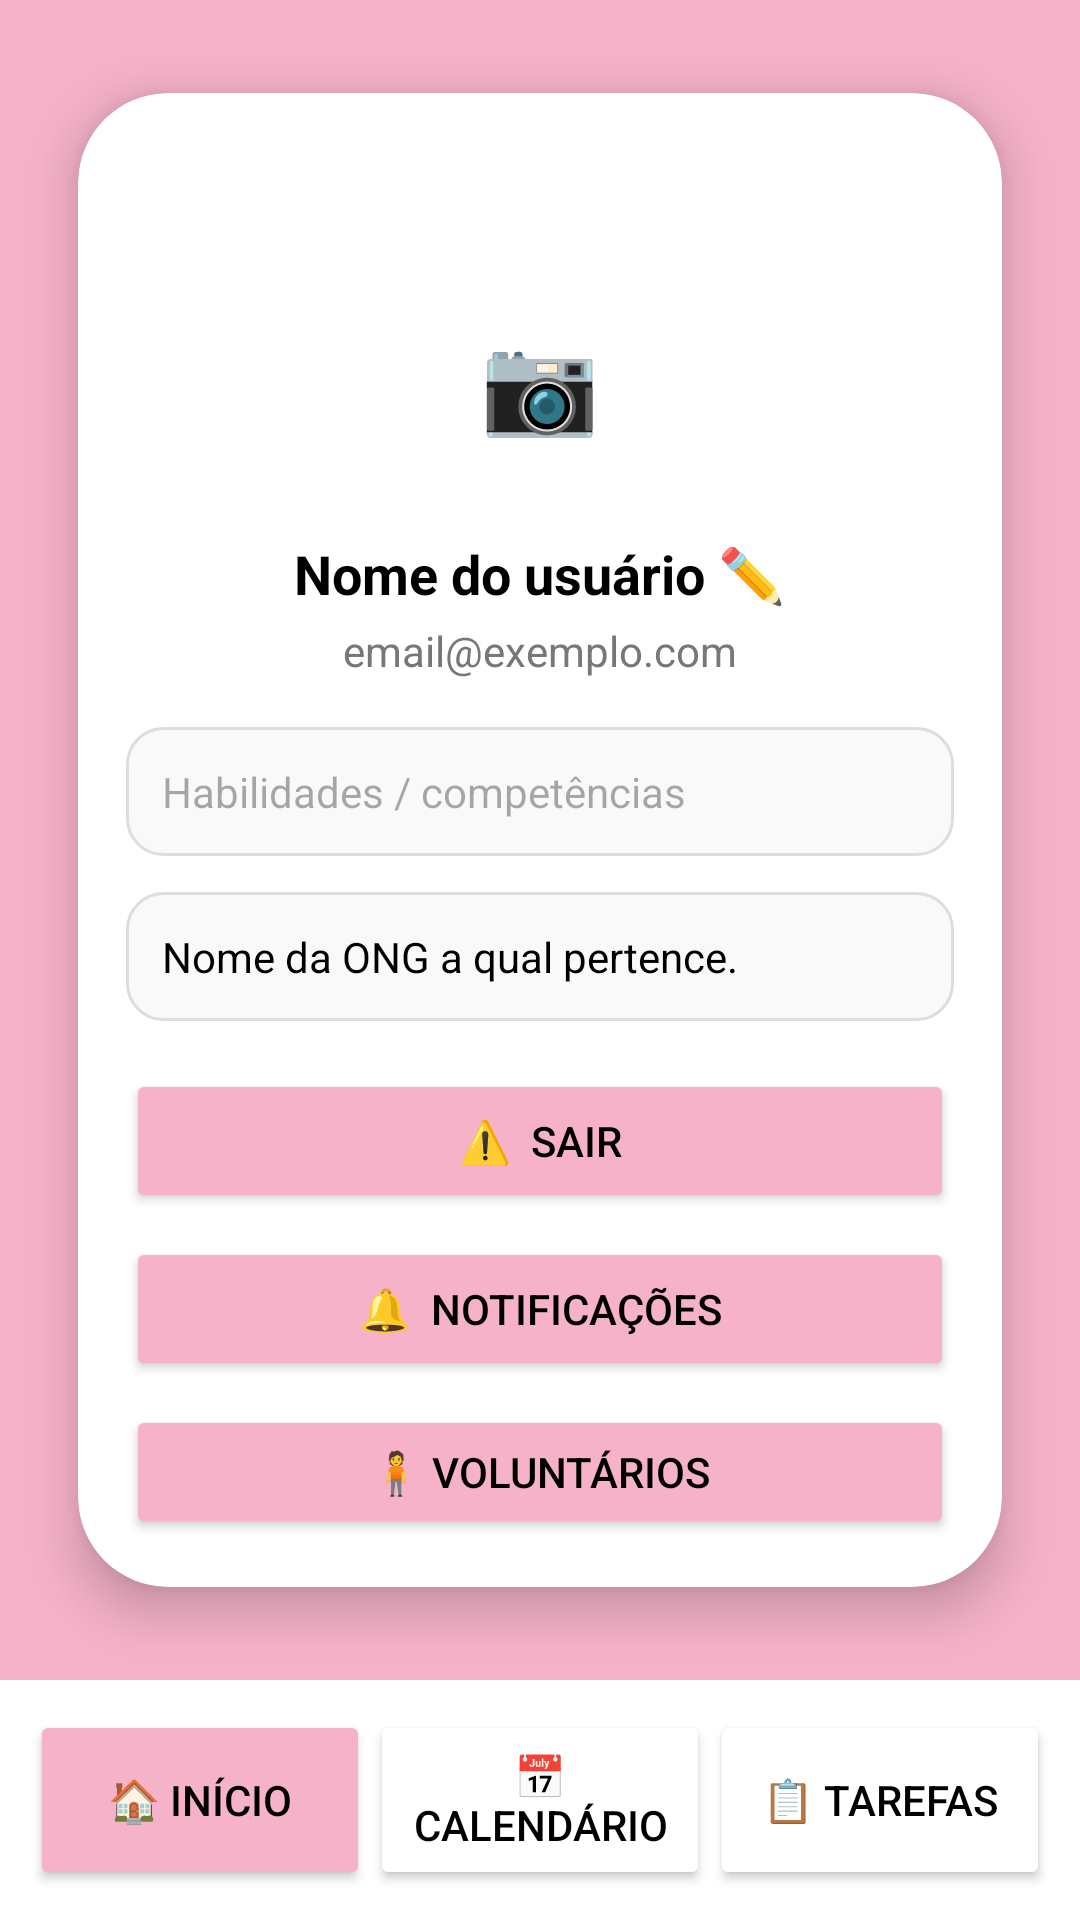

Android layout source for this screen:
<!-- AndroidManifest.xml: application theme Theme.Ong_1 -->
<!-- res/layout/activity_perfil.xml -->
<androidx.constraintlayout.widget.ConstraintLayout
    xmlns:android="http://schemas.android.com/apk/res/android"
    xmlns:app="http://schemas.android.com/apk/res-auto"
    xmlns:tools="http://schemas.android.com/tools"
    android:layout_width="match_parent"
    android:layout_height="match_parent"
    android:background="#F6B2C9"
    tools:context=".PerfilActivity">

    
    <androidx.cardview.widget.CardView
        android:id="@+id/card_perfil"
        android:layout_width="0dp"
        android:layout_height="0dp"
        app:cardCornerRadius="30dp"
        app:cardElevation="10dp"
        app:cardBackgroundColor="#FFFFFF"
        app:cardPreventCornerOverlap="false"
        app:cardUseCompatPadding="true"
        app:layout_constraintTop_toTopOf="parent"
        app:layout_constraintBottom_toTopOf="@+id/barra_navegacao"
        app:layout_constraintStart_toStartOf="parent"
        app:layout_constraintEnd_toEndOf="parent"
        android:layout_margin="16dp">

        <RelativeLayout
            android:layout_width="match_parent"
            android:layout_height="match_parent"
            android:padding="16dp">



            
            <TextView
                android:id="@+id/icone_perfil"
                android:layout_width="80dp"
                android:layout_height="80dp"
                android:layout_centerHorizontal="true"
                android:layout_marginTop="40dp"
                android:gravity="center"
                android:text="📷"
                android:textSize="32sp" />

            
            <TextView
                android:id="@+id/nome_usuario"
                android:layout_width="wrap_content"
                android:layout_height="wrap_content"
                android:layout_below="@id/icone_perfil"
                android:layout_centerHorizontal="true"
                android:layout_marginTop="12dp"
                android:text="Nome do usuário ✏️"
                android:textColor="#000000"
                android:textSize="18sp"
                android:textStyle="bold" />

            
            <TextView
                android:id="@+id/email_usuario"
                android:layout_width="wrap_content"
                android:layout_height="wrap_content"
                android:layout_below="@id/nome_usuario"
                android:layout_centerHorizontal="true"
                android:layout_marginTop="4dp"
                android:text="email@exemplo.com"
                android:textColor="#777777"
                android:textSize="14sp" />

            
            <EditText
                android:id="@+id/input_habilidades"
                android:layout_width="match_parent"
                android:layout_height="wrap_content"
                android:layout_below="@id/email_usuario"
                android:layout_marginTop="16dp"
                android:background="@drawable/texto_fundo"
                android:hint="Habilidades / competências"
                android:padding="12dp"
                android:textColor="#000000"
                android:textSize="14sp" />

            
            <TextView
                android:id="@+id/descricao_ong"
                android:layout_width="match_parent"
                android:layout_height="wrap_content"
                android:layout_below="@id/input_habilidades"
                android:layout_marginTop="12dp"
                android:background="@drawable/texto_fundo"
                android:padding="12dp"
                android:text="Nome da ONG a qual pertence."
                android:textColor="#000000"
                android:textSize="14sp" />

            
            <LinearLayout
                android:layout_width="match_parent"
                android:layout_height="wrap_content"
                android:layout_below="@id/descricao_ong"
                android:layout_marginTop="16dp"
                android:orientation="vertical">

                <Button
                    android:id="@+id/btn_sair"
                    android:layout_width="match_parent"
                    android:layout_height="wrap_content"
                    android:backgroundTint="#F6B2C9"
                    android:text="⚠️  Sair"
                    android:textColor="#000000" />

                <Button
                    android:id="@+id/btn_notificacoes"
                    android:layout_width="match_parent"
                    android:layout_height="wrap_content"
                    android:layout_marginTop="8dp"
                    android:backgroundTint="#F6B2C9"
                    android:text="🔔  Notificações"
                    android:textColor="#000000" />

                <Button
                    android:id="@+id/btn_voluntarios"
                    android:layout_width="match_parent"
                    android:layout_height="wrap_content"
                    android:layout_marginTop="8dp"
                    android:backgroundTint="#F6B2C9"
                    android:text="🧍 Voluntários"
                    android:textColor="#000000" />
            </LinearLayout>
        </RelativeLayout>
    </androidx.cardview.widget.CardView>

    
    <LinearLayout
        android:id="@+id/barra_navegacao"
        android:layout_width="0dp"
        android:layout_height="wrap_content"
        android:orientation="horizontal"
        android:gravity="center"
        android:padding="10dp"
        android:background="#FFFFFF"
        app:layout_constraintBottom_toBottomOf="parent"
        app:layout_constraintStart_toStartOf="parent"
        app:layout_constraintEnd_toEndOf="parent">

        <Button
            android:layout_width="0dp"
            android:layout_height="60dp"
            android:layout_weight="1"
            android:backgroundTint="#F6B2C9"
            android:text="🏠 Início"
            android:textColor="#000000" />

        <Button
            android:layout_width="0dp"
            android:layout_height="60dp"
            android:layout_weight="1"
            android:backgroundTint="#FFFFFF"
            android:text="📅 Calendário"
            android:textColor="#000000" />

        <Button
            android:layout_width="0dp"
            android:layout_height="60dp"
            android:layout_weight="1"
            android:backgroundTint="#FFFFFF"
            android:text="📋 Tarefas"
            android:textColor="#000000" />
    </LinearLayout>
</androidx.constraintlayout.widget.ConstraintLayout>
<!-- resources referenced by this layout -->
<resources>
  <!-- drawable texto_fundo (drawable) -->
  <shape xmlns:android="http://schemas.android.com/apk/res/android" android:shape="rectangle">
      <solid android:color="#F9F9F9"/>
      <corners android:radius="12dp"/>
      <stroke android:width="1dp" android:color="#DDDDDD"/>
  </shape>
  <style name="Theme.Ong_1" parent="Base.Theme.Ong_1" />
  <style name="Base.Theme.Ong_1" parent="Theme.Material3.DayNight.NoActionBar">
          
          
      </style>
</resources>
